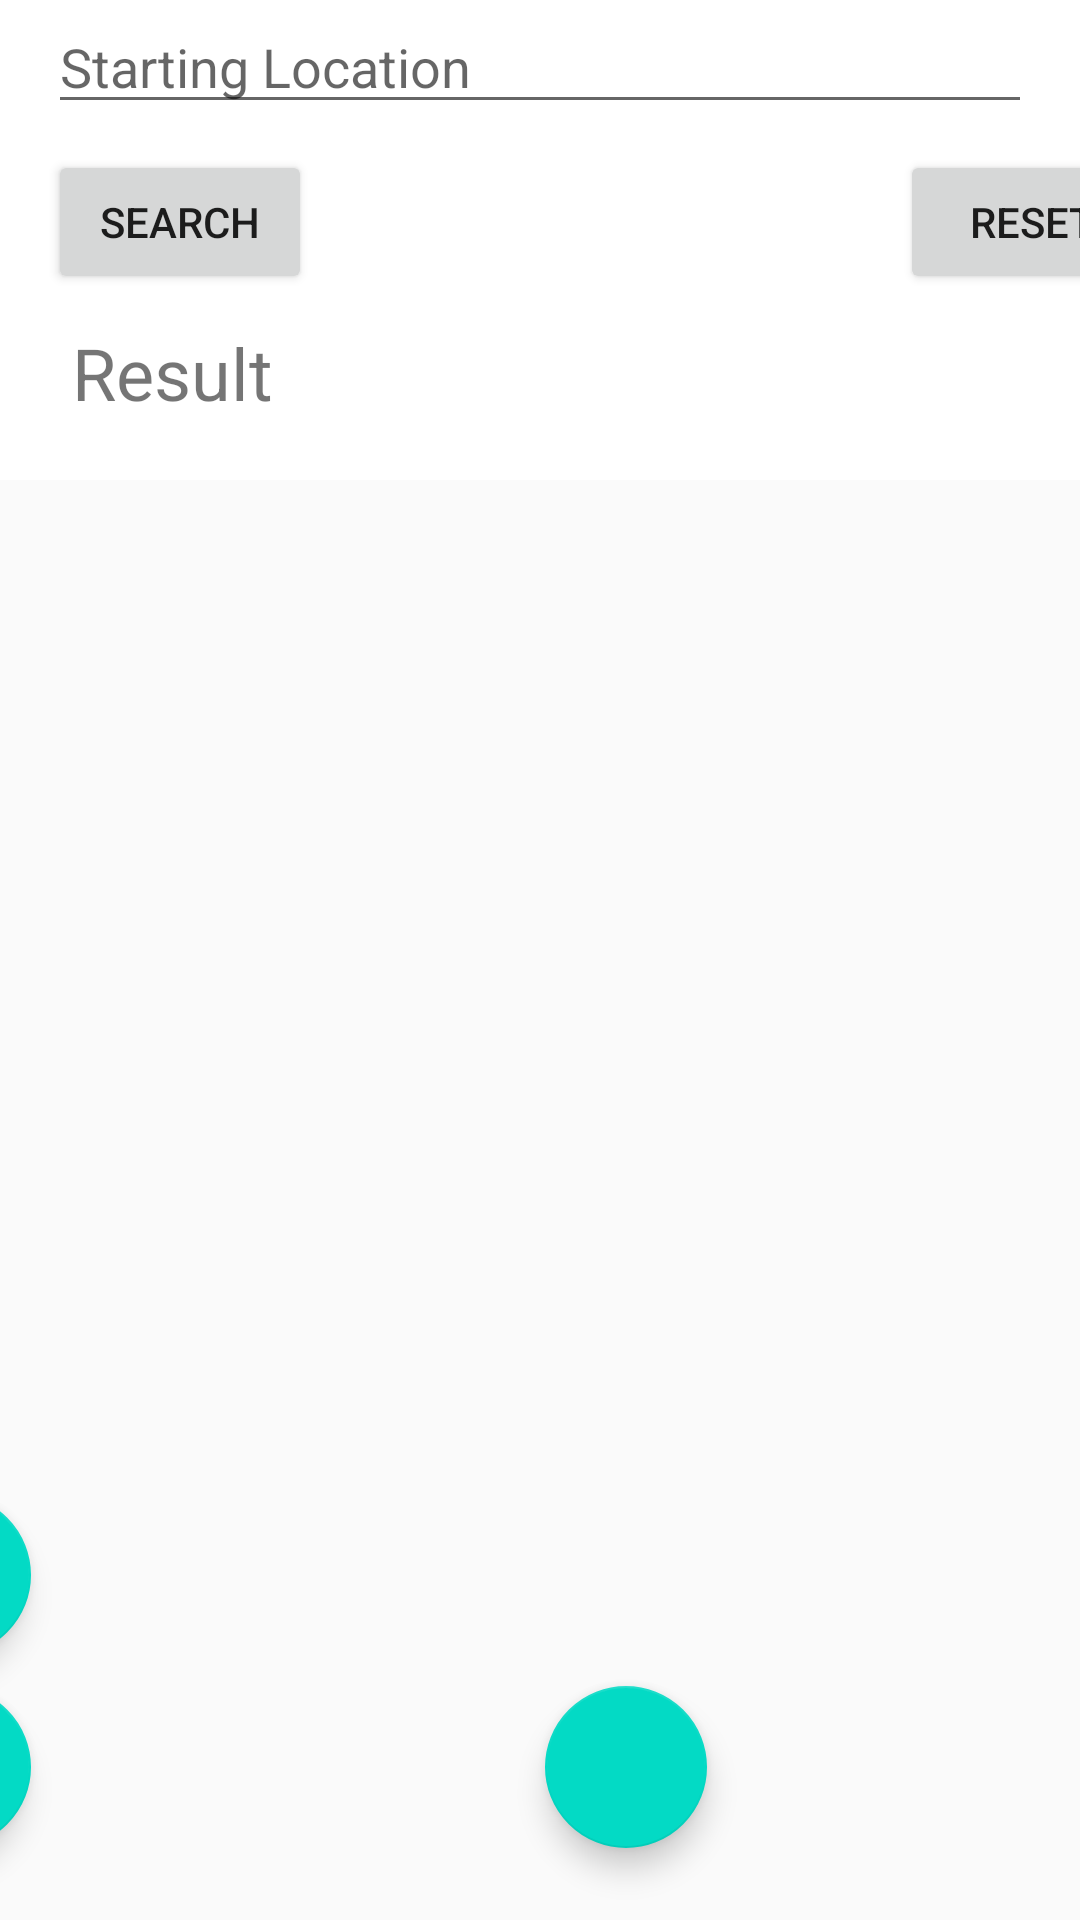

Reconstruct the res/layout file that produces this screen, plus the resources it refers to.
<!-- AndroidManifest.xml: activity theme AppTheme.NoActionBar -->
<!-- res/layout/activity_scan.xml -->
<?xml version="1.0" encoding="utf-8"?>
<androidx.constraintlayout.widget.ConstraintLayout xmlns:android="http://schemas.android.com/apk/res/android"
    xmlns:app="http://schemas.android.com/apk/res-auto"
    xmlns:tools="http://schemas.android.com/tools"
    android:layout_width="fill_parent"
    android:layout_height="fill_parent"
    android:orientation="vertical">

    <org.osmdroid.views.MapView
        android:id="@+id/map"
        android:layout_width="wrap_content"
        android:layout_height="wrap_content"
        app:layout_constraintStart_toStartOf="parent"
        app:layout_constraintTop_toTopOf="parent">

    </org.osmdroid.views.MapView>

    <View
        android:id="@+id/rectangle_at_the_top"
        android:layout_width="match_parent"
        android:layout_height="160dp"
        android:layout_alignParentTop="true"
        android:background="#FFFFFF"
        android:visibility="visible"
        app:layout_constraintEnd_toEndOf="parent"
        app:layout_constraintTop_toTopOf="@+id/map" />

    <TextView
        android:id="@+id/view"
        android:layout_width="match_parent"
        android:layout_height="40dp"
        android:layout_marginStart="24dp"
        android:layout_marginTop="10dp"
        android:layout_marginEnd="24dp"
        android:text="Result"
        android:textSize="24sp"
        app:layout_constraintEnd_toEndOf="parent"
        app:layout_constraintStart_toStartOf="parent"
        app:layout_constraintTop_toBottomOf="@id/query" />

    <LinearLayout
        android:id="@+id/linearLayout"
        android:layout_width="match_parent"
        android:layout_height="match_parent"
        android:layout_marginStart="16dp"
        android:layout_marginEnd="16dp"
        android:orientation="vertical"
        app:layout_constraintEnd_toEndOf="parent"
        app:layout_constraintStart_toStartOf="parent"
        app:layout_constraintTop_toTopOf="parent">

        <EditText
            android:id="@+id/start"
            android:layout_width="match_parent"
            android:layout_height="wrap_content"
            android:ems="10"
            android:hint="@string/starting_box"
            android:inputType="textPersonName" />

    </LinearLayout>

    <com.google.android.material.floatingactionbutton.FloatingActionButton
        android:id="@+id/gps"
        android:layout_width="54dp"
        android:layout_height="wrap_content"
        android:layout_marginEnd="128dp"
        android:layout_marginBottom="24dp"
        android:clickable="true"
        app:layout_constraintBottom_toBottomOf="parent"
        app:layout_constraintEnd_toEndOf="parent"
        app:layout_constraintStart_toEndOf="@+id/map"
        app:srcCompat="@drawable/ic_menu_mylocation" />

    <com.google.android.material.floatingactionbutton.FloatingActionButton
        android:id="@+id/type2"
        android:layout_width="54dp"
        android:layout_height="0dp"
        android:layout_marginEnd="350dp"
        android:layout_marginBottom="64dp"
        android:clickable="true"
        app:layout_constraintBottom_toBottomOf="@id/gps"
        app:layout_constraintEnd_toEndOf="parent"
        app:srcCompat="@android:drawable/ic_menu_slideshow" />

    <com.google.android.material.floatingactionbutton.FloatingActionButton
        android:id="@+id/scan"
        android:layout_width="54dp"
        android:layout_height="wrap_content"
        android:layout_marginEnd="200dp"
        android:layout_marginBottom="24dp"
        android:clickable="true"
        app:layout_constraintBottom_toBottomOf="parent"
        app:layout_constraintEnd_toEndOf="parent"
        app:layout_constraintEnd_toStartOf="@id/gps"
        app:srcCompat="@android:drawable/ic_menu_myplaces" />

    <com.google.android.material.floatingactionbutton.FloatingActionButton
        android:id="@+id/main"
        android:layout_width="54dp"
        android:layout_height="0dp"
        android:layout_marginEnd="350dp"
        android:clickable="true"
        app:layout_constraintBottom_toBottomOf="@id/gps"
        app:layout_constraintEnd_toEndOf="parent"
        app:srcCompat="@android:drawable/ic_menu_mapmode" />

    <Button
        android:id="@+id/query"
        android:layout_width="wrap_content"
        android:layout_height="wrap_content"
        android:layout_marginStart="16dp"
        android:layout_marginTop="50dp"
        android:layout_weight="1"
        android:text="Search"
        app:layout_constraintStart_toStartOf="parent"
        app:layout_constraintTop_toTopOf="parent" />

    <Button
        android:id="@+id/reset"
        android:layout_width="wrap_content"
        android:layout_height="wrap_content"
        android:layout_marginStart="300dp"
        android:layout_marginTop="50dp"
        android:layout_weight="1"
        android:text="Reset"
        app:layout_constraintStart_toStartOf="parent"
        app:layout_constraintTop_toTopOf="parent" />

</androidx.constraintlayout.widget.ConstraintLayout>
<!-- resources referenced by this layout -->
<resources>
  <string name="starting_box">Starting Location</string>
  <style name="AppTheme.NoActionBar">
          <item name="windowActionBar">false</item>
          <item name="windowNoTitle">true</item>
      </style>
</resources>
